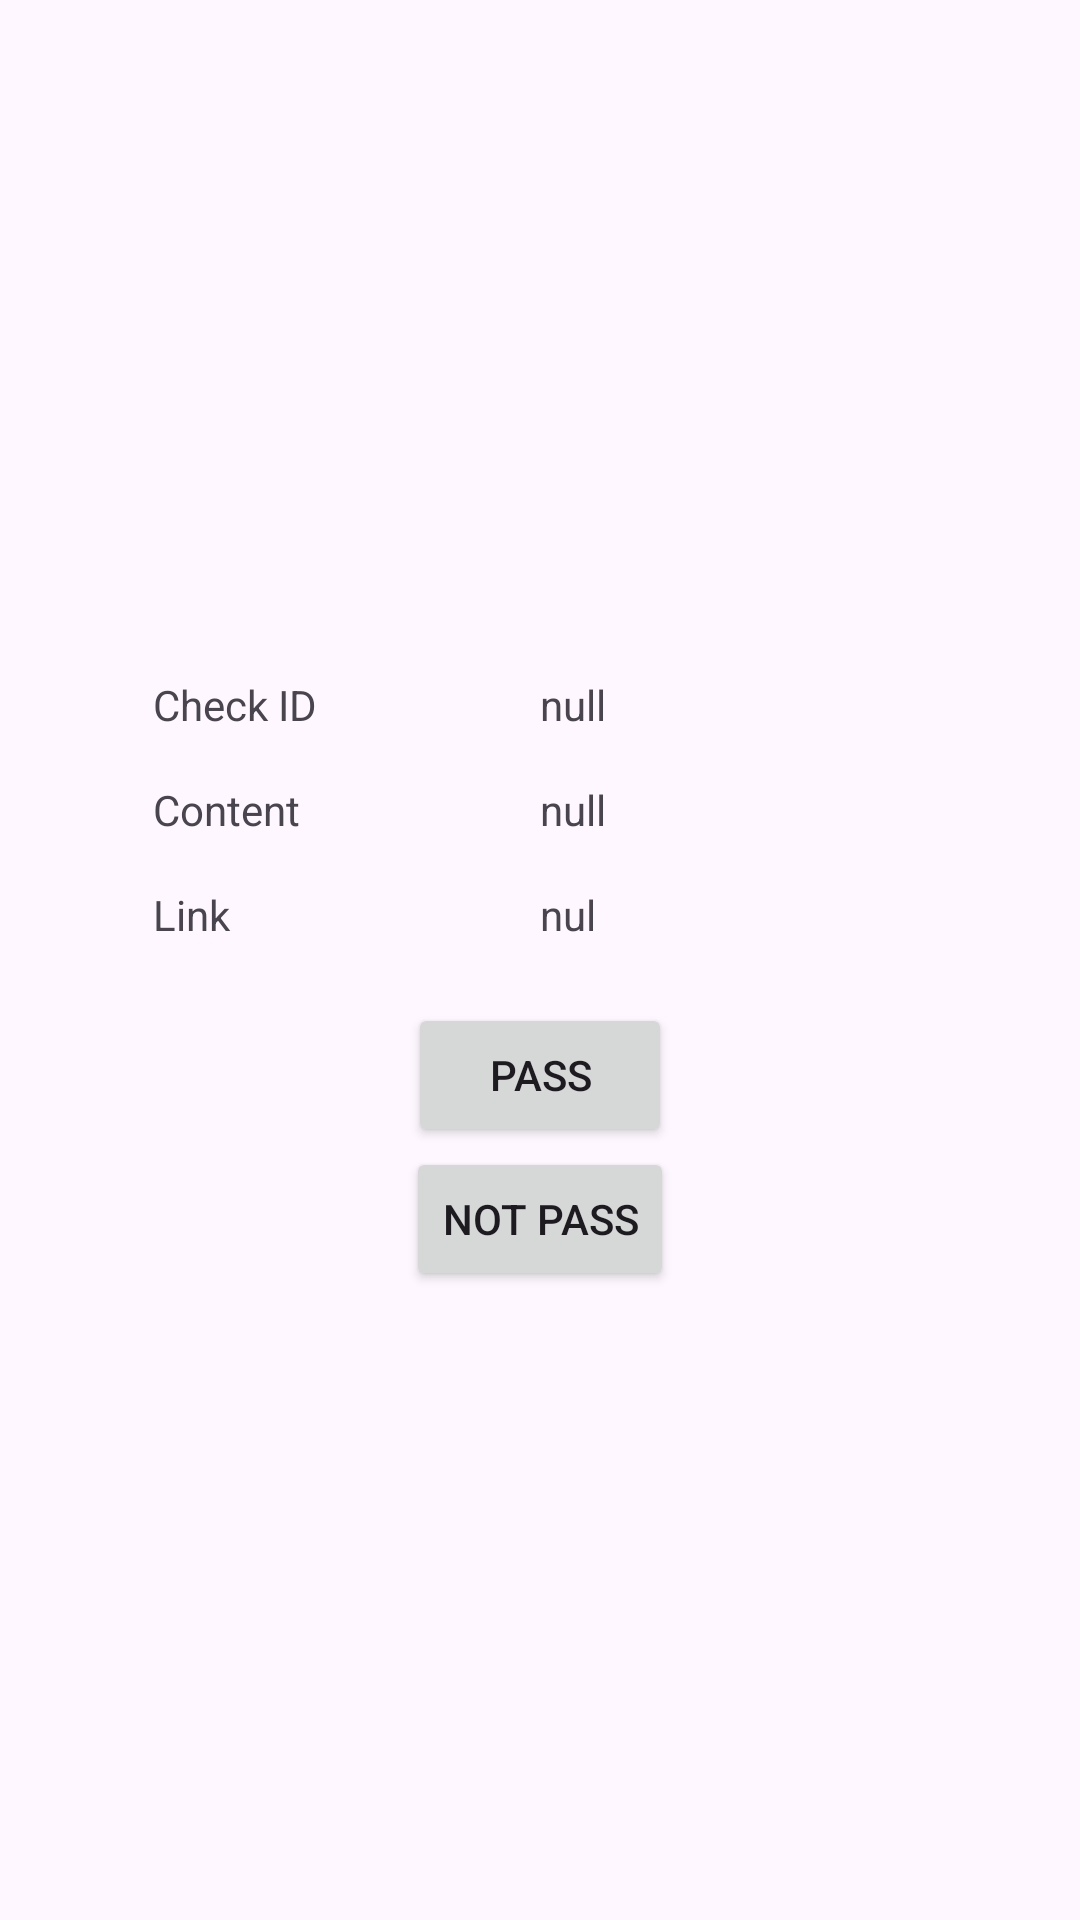

Here is an Android app screen rendered from its layout file. Give the layout XML and the strings, colors and styles it references.
<!-- AndroidManifest.xml: application theme Theme.Classroom_2 -->
<!-- res/layout/activity_review_study_leave.xml -->
<?xml version="1.0" encoding="utf-8"?>
<androidx.constraintlayout.widget.ConstraintLayout xmlns:android="http://schemas.android.com/apk/res/android"
    xmlns:app="http://schemas.android.com/apk/res-auto"
    xmlns:tools="http://schemas.android.com/tools"
    android:layout_width="match_parent"
    android:layout_height="match_parent"
    tools:context=".Controller.Profressor.ReviewStudyLeave">

    <LinearLayout
        android:layout_width="match_parent"
        android:layout_height="match_parent"
        android:gravity="center"
        android:orientation="vertical"
        tools:layout_editor_absoluteX="-46dp"
        tools:layout_editor_absoluteY="184dp">

        <LinearLayout
            android:layout_width="wrap_content"
            android:layout_height="wrap_content"
            android:orientation="horizontal">

            <TextView
                android:layout_width="129dp"
                android:layout_height="wrap_content"
                android:layout_marginTop="16dp"
                android:layout_weight="1"
                android:text="Check ID"
                app:layout_constraintTop_toTopOf="parent" />

            <TextView
                android:id="@+id/courseidText"
                android:layout_width="129dp"
                android:layout_height="wrap_content"
                android:layout_marginTop="16dp"
                android:layout_weight="1"
                android:text="null"
                app:layout_constraintTop_toTopOf="parent" />
        </LinearLayout>

        <LinearLayout
            android:layout_width="wrap_content"
            android:layout_height="wrap_content"
            android:orientation="horizontal">

            <TextView
                android:layout_width="129dp"
                android:layout_height="wrap_content"
                android:layout_marginTop="16dp"
                android:text="Content"
                app:layout_constraintTop_toTopOf="parent" />

            <TextView
                android:id="@+id/coursenameText"
                android:layout_width="129dp"
                android:layout_height="wrap_content"
                android:layout_marginTop="16dp"
                android:text="null"
                app:layout_constraintTop_toTopOf="parent" />

        </LinearLayout>

        <LinearLayout
            android:layout_width="wrap_content"
            android:layout_height="wrap_content"
            android:orientation="horizontal">

            <TextView
                android:layout_width="129dp"
                android:layout_height="wrap_content"
                android:layout_marginTop="16dp"
                android:text="Link"
                app:layout_constraintTop_toTopOf="parent" />

            <TextView
                android:id="@+id/statusText"
                android:layout_width="129dp"
                android:layout_height="wrap_content"
                android:layout_marginTop="16dp"
                android:autoLink="all"
                android:text="nul"
                android:clickable="true"
                app:layout_constraintTop_toTopOf="parent" />
        </LinearLayout>

        <Space
            android:layout_width="wrap_content"
            android:layout_height="20dp" />

        <Button
            android:id="@+id/passBtn"
            android:layout_width="wrap_content"
            android:layout_height="wrap_content"
            android:text="Pass" />

        <Button
            android:id="@+id/notpassBtn"
            android:layout_width="wrap_content"
            android:layout_height="wrap_content"
            android:text="Not Pass" />


    </LinearLayout>
</androidx.constraintlayout.widget.ConstraintLayout>
<!-- resources referenced by this layout -->
<resources>
  <style name="Theme.Classroom_2" parent="Base.Theme.Classroom_2" />
  <style name="Base.Theme.Classroom_2" parent="Theme.Material3.DayNight.NoActionBar">
          
          
      </style>
</resources>
